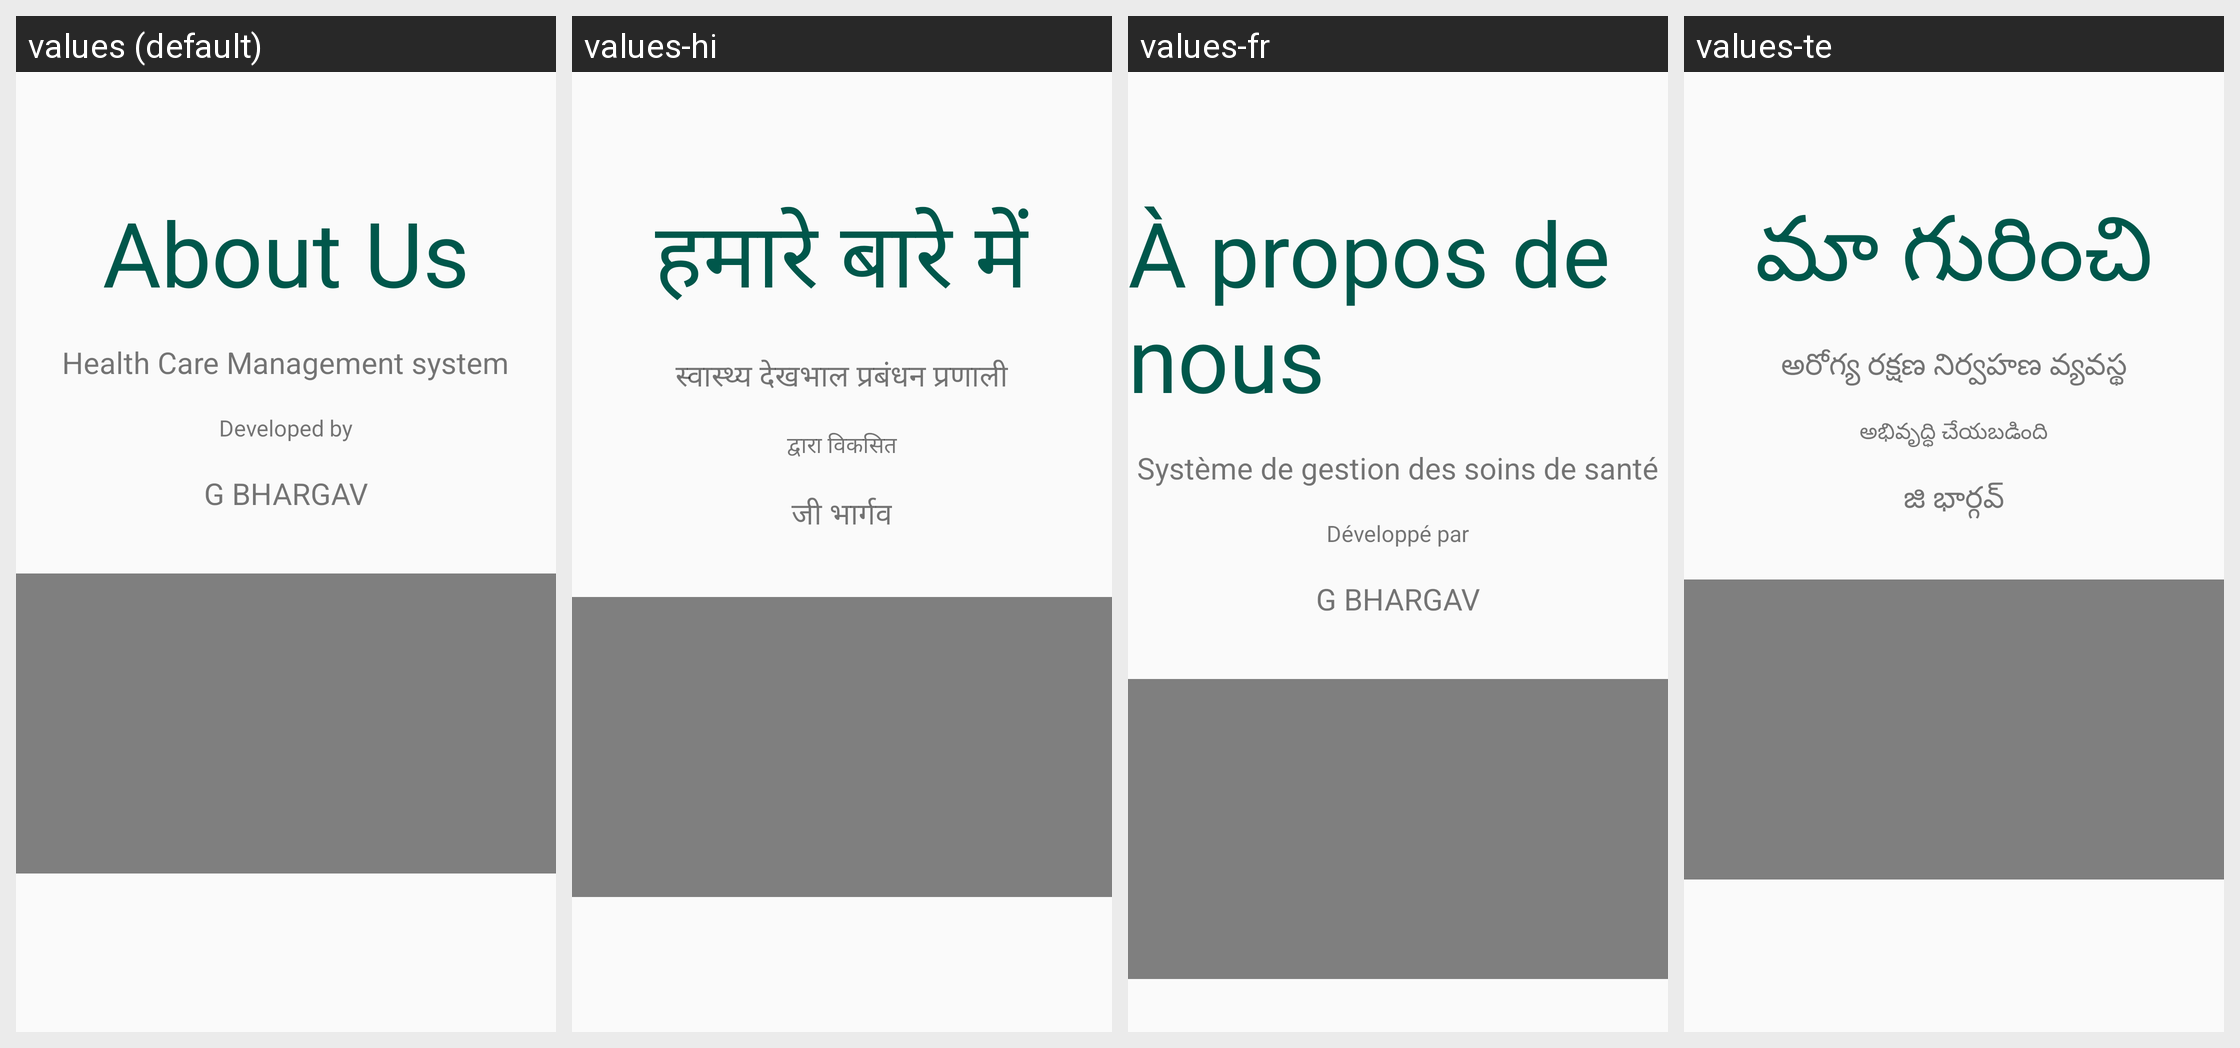

The Android screen above is rendered under several locales of the same app. Produce the string resources it draws, with the default and per-locale values.
Android screen res/layout/activity_about_us.xml rendered under 4 locales, left to right: values (default), values-hi, values-fr, values-te. Device: Nexus 5 (rendered at 1080×1920; each locale shown at half size, 540×960, under a caption strip naming it); theme AppTheme.
Strings drawn on this screen, with the default value and each locale's value (text and hints the layout hard-codes, and strings that could not be matched under every locale, appear in the picture but are not listed):

about
  values: About Us
  values-hi: हमारे बारे में
  values-fr: À propos de nous
  values-te: మా గురించి

health
  values: Health Care Management system
  values-hi: स्वास्थ्य देखभाल प्रबंधन प्रणाली
  values-fr: Système de gestion des soins de santé
  values-te: అరోగ్య రక్షణ నిర్వహణ వ్యవస్థ

developed
  values: Developed by
  values-hi: द्वारा विकसित
  values-fr: Développé par
  values-te: అభివృద్ధి చేయబడింది

name
  values: G BHARGAV
  values-hi: जी भार्गव
  values-fr: G BHARGAV
  values-te: జి భార్గవ్
